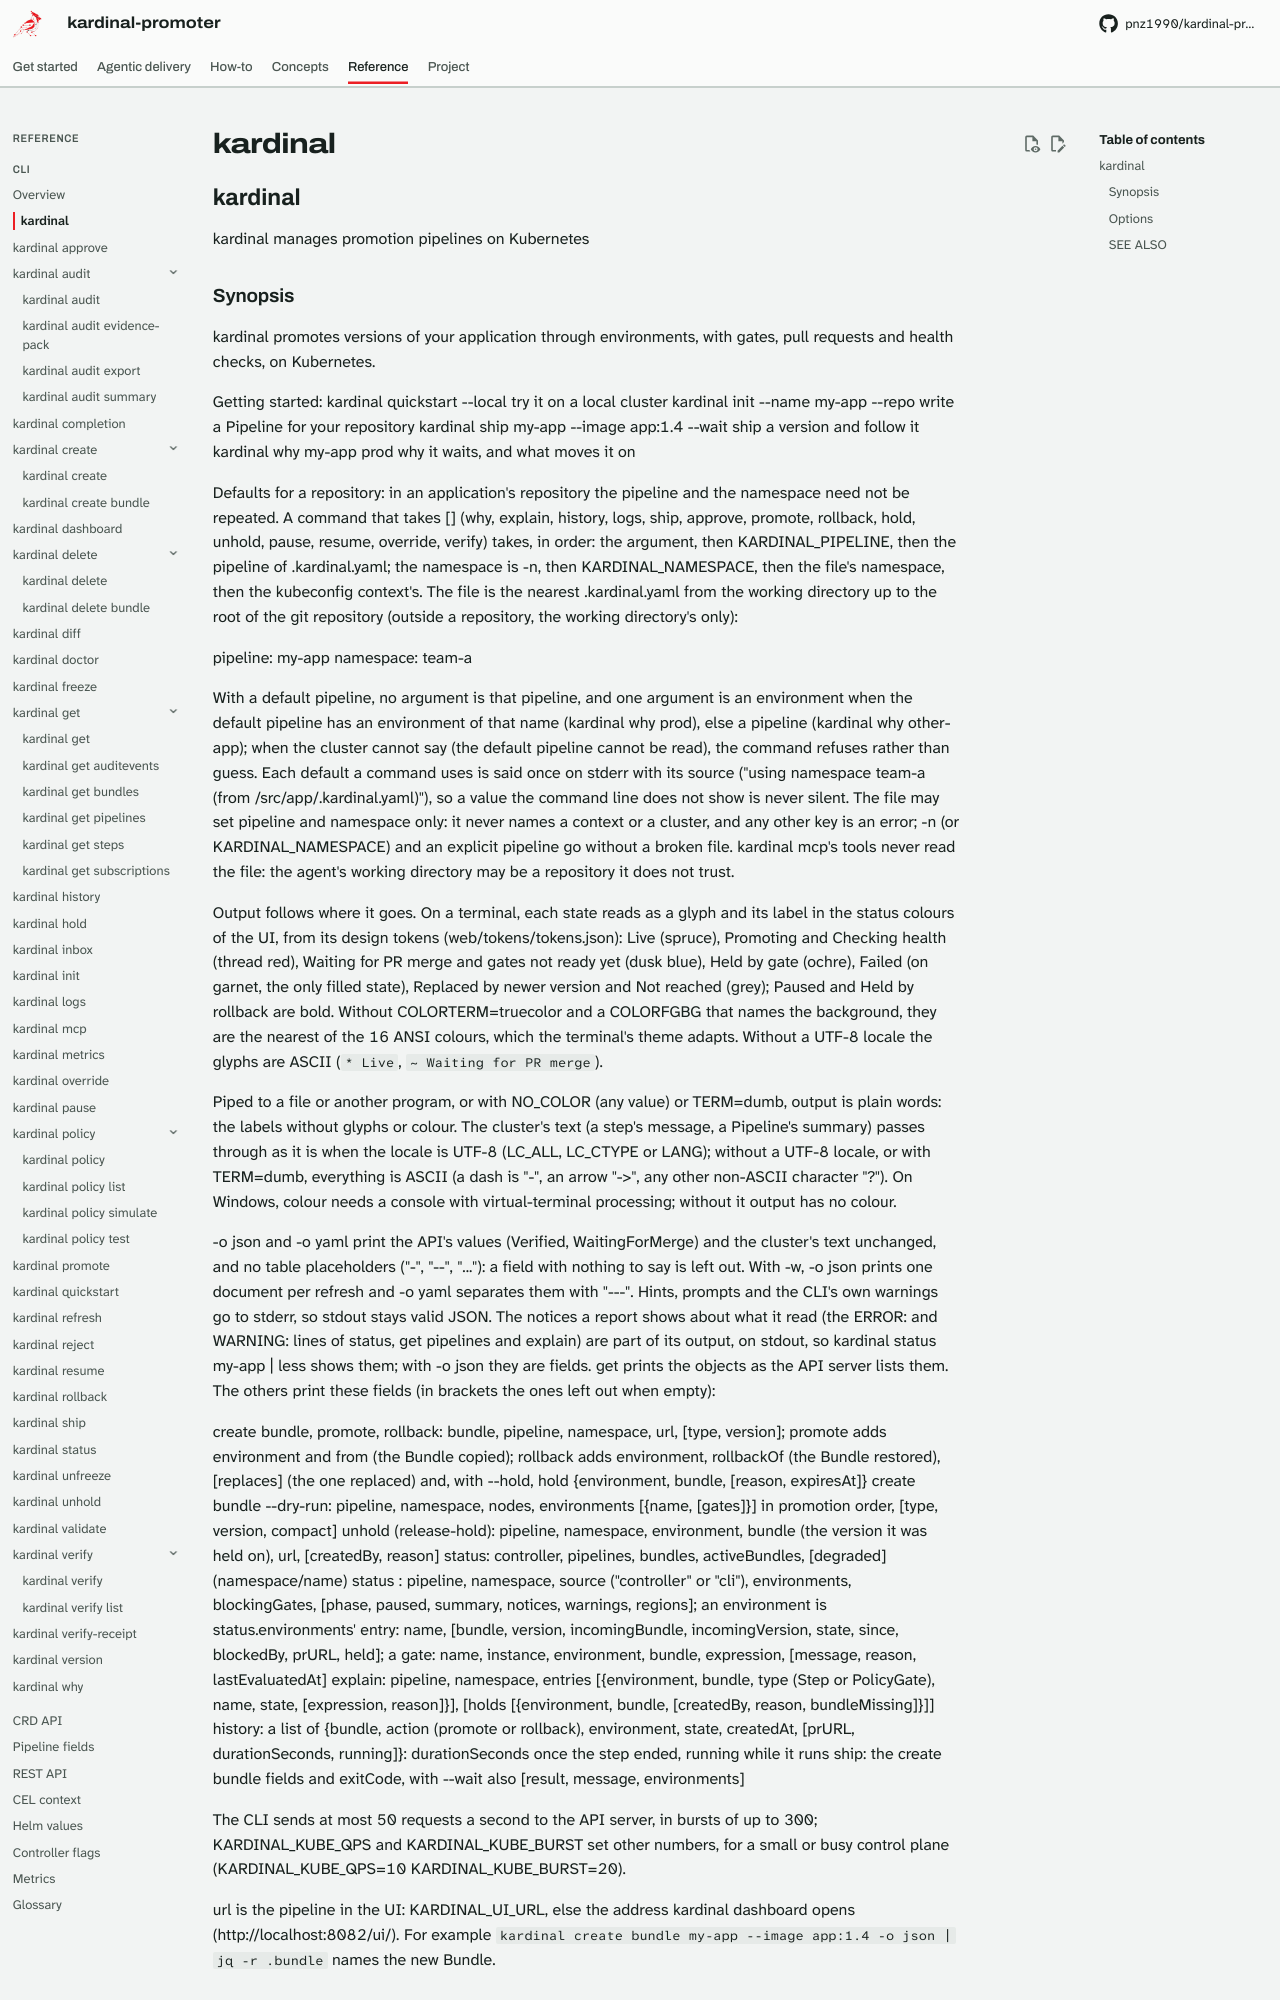

repository: pnz1990/kardinal-promoter · page: reference/cli/kardinal/index.html · generator: mkdocs

## kardinal

kardinal manages promotion pipelines on Kubernetes

### Synopsis

kardinal promotes versions of your application through environments, with
gates, pull requests and health checks, on Kubernetes.

Getting started:
  kardinal quickstart --local                            try it on a local cluster
  kardinal init --name my-app --repo <gitops repo>       write a Pipeline for your repository
  kardinal ship my-app --image app:1.4 --wait            ship a version and follow it
  kardinal why my-app prod                               why it waits, and what moves it on

Defaults for a repository: in an application's repository the pipeline and the
namespace need not be repeated. A command that takes <pipeline> [<env>]
(why, explain, history, logs, ship, approve, promote, rollback, hold, unhold,
pause, resume, override, verify) takes, in order: the argument, then
KARDINAL_PIPELINE, then the pipeline of .kardinal.yaml; the namespace is -n,
then KARDINAL_NAMESPACE, then the file's namespace, then the kubeconfig
context's. The file is the nearest .kardinal.yaml from the working
directory up to the root of the git repository (outside a repository, the
working directory's only):

  pipeline: my-app
  namespace: team-a

With a default pipeline, no argument is that pipeline, and one argument is
an environment when the default pipeline has an environment of that name
(kardinal why prod), else a pipeline (kardinal why other-app); when the
cluster cannot say (the default pipeline cannot be read), the command
refuses rather than guess. Each default a command uses is said once on
stderr with its source ("using namespace team-a (from
/src/app/.kardinal.yaml)"), so a value the command line does not show is
never silent. The file may set pipeline and namespace only: it never names
a context or a cluster, and any other key is an error; -n (or
KARDINAL_NAMESPACE) and an explicit pipeline go without a broken file.
kardinal mcp's tools never read the file: the agent's working directory
may be a repository it does not trust.

Output follows where it goes. On a terminal, each state reads as a glyph and
its label in the status colours of the UI, from its design tokens
(web/tokens/tokens.json): Live (spruce), Promoting and Checking health
(thread red), Waiting for PR merge and gates not ready yet (dusk blue), Held
by gate (ochre), Failed (on garnet, the only filled state), Replaced by newer
version and Not reached (grey); Paused and Held by rollback are bold.
Without COLORTERM=truecolor and a COLORFGBG that names the background, they
are the nearest of the 16 ANSI colours, which the terminal's theme adapts.
Without a UTF-8 locale the glyphs are ASCII (`* Live`, `~ Waiting for PR merge`).

Piped to a file or another program, or with NO_COLOR (any value) or
TERM=dumb, output is plain words: the labels without glyphs or colour. The
cluster's text (a step's message, a Pipeline's summary) passes through as it
is when the locale is UTF-8 (LC_ALL, LC_CTYPE or LANG); without a UTF-8
locale, or with TERM=dumb, everything is ASCII (a dash is "-", an arrow
"->", any other non-ASCII character "?"). On Windows, colour needs a console
with virtual-terminal processing; without it output has no colour.

-o json and -o yaml print the API's values (Verified, WaitingForMerge) and the
cluster's text unchanged, and no table placeholders ("-", "--", "..."): a
field with nothing to say is left out. With -w, -o json prints one document
per refresh and -o yaml separates them with "---". Hints, prompts and the
CLI's own warnings go to stderr, so stdout stays valid JSON. The notices a
report shows about what it read (the ERROR: and WARNING: lines of status,
get pipelines and explain) are part of its output, on stdout, so
kardinal status my-app | less shows them; with -o json they are fields. get prints the objects as the API server
lists them. The others print these fields (in brackets the ones left out
when empty):

  create bundle, promote, rollback:
    bundle, pipeline, namespace, url, [type, version]; promote adds
    environment and from (the Bundle copied); rollback adds environment,
    rollbackOf (the Bundle restored), [replaces] (the one replaced) and,
    with --hold, hold {environment, bundle, [reason, expiresAt]}
  create bundle --dry-run:
    pipeline, namespace, nodes, environments [{name, [gates]}] in promotion
    order, [type, version, compact]
  unhold (release-hold):
    pipeline, namespace, environment, bundle (the version it was held on),
    url, [createdBy, reason]
  status:
    controller, pipelines, bundles, activeBundles, [degraded]
    (namespace/name)
  status <pipeline>:
    pipeline, namespace, source ("controller" or "cli"), environments,
    blockingGates, [phase, paused, summary, notices, warnings, regions];
    an environment is status.environments' entry: name, [bundle, version,
    incomingBundle, incomingVersion, state, since, blockedBy, prURL, held];
    a gate: name, instance, environment, bundle, expression, [message,
    reason, lastEvaluatedAt]
  explain:
    pipeline, namespace, entries [{environment, bundle, type (Step or
    PolicyGate), name, state, [expression, reason]}], [holds
    [{environment, bundle, [createdBy, reason, bundleMissing]}]]
  history:
    a list of {bundle, action (promote or rollback), environment, state,
    createdAt, [prURL, durationSeconds, running]}: durationSeconds once the
    step ended, running while it runs
  ship:
    the create bundle fields and exitCode, with --wait also [result,
    message, environments]
